Run: headless pygame with SDL's dummy video driver; simulated clock (each Clock.tick advances the game by its frame time, no real sleeping); random seed 0; keys injected as events and as key.get_pressed() state; no mouse input.
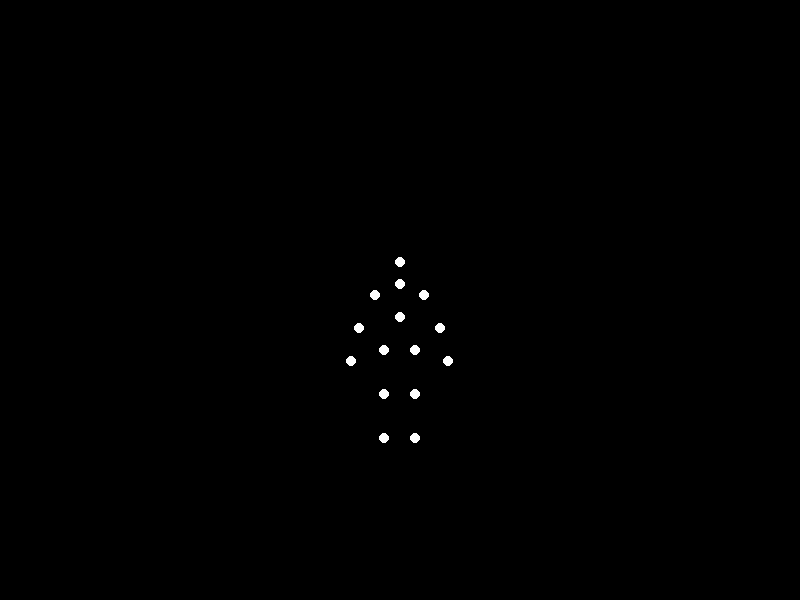
Frame 1 of 4 · flips 1–60 · no input
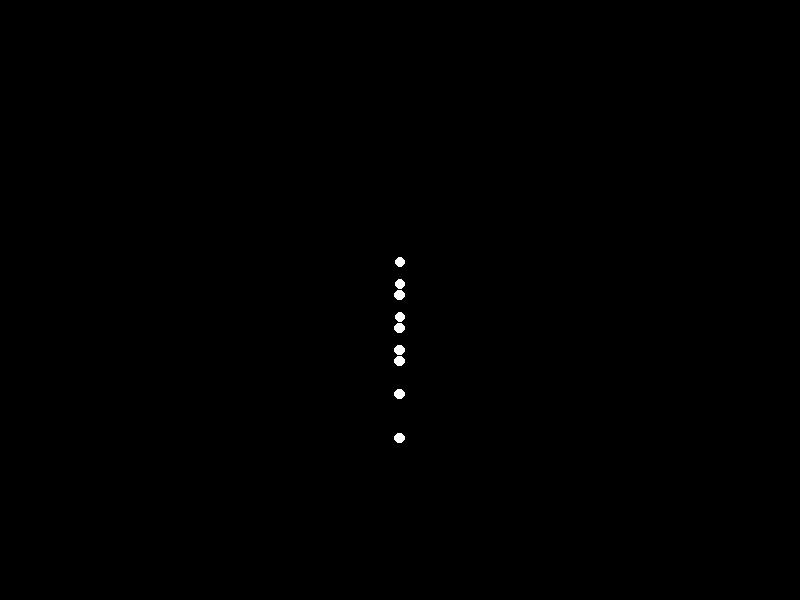
Frame 2 of 4 · flips 61–180 · tapped SPACE, RETURN · held RIGHT (→), D
Frame 3 of 4 · flips 181–300 · held DOWN (↓), S · screen same as frame 1, image omitted
Frame 4 of 4 · flips 301–420 · held LEFT (←), A, UP (↑), W · screen unchanged from frame 3, image omitted

The pygame program that drew these frames:


import pygame
import math

# Initialize Pygame
pygame.init()

# Screen dimensions
SCREEN_WIDTH = 800
SCREEN_HEIGHT = 600
screen = pygame.display.set_mode((SCREEN_WIDTH, SCREEN_HEIGHT))
pygame.display.set_caption("Biological Motion Stimulus: Turning Around")

# Colors
BLACK = (0, 0, 0)
WHITE = (255, 255, 255)

# Point light parameters
POINT_RADIUS = 5  # Size of the white dots

# Biomechanical model (simplified 15 points)
# Points are defined relative to a central origin (e.g., mid-hip) at (0,0,0)
# Y: vertical (up/down)
# X: horizontal (left/right)
# Z: depth (forward/backward from viewer). Positive Z means closer to viewer.
# Initial pose: Facing forward (viewer).
# These are rough estimations of human joint positions in a normalized space.
# The relative positions are designed to suggest a 'woman with heavy weight' through
# a slightly wider stance and generally upright posture.
initial_points_3d = {
    "head":           (0.0,   0.40,  0.0),
    "neck":           (0.0,   0.30,  0.0),  # Base of neck / top of spine
    "l_shoulder":     (-0.16, 0.25,  0.0),  # Slightly wider shoulders
    "r_shoulder":     (0.16,  0.25,  0.0),
    "l_elbow":        (-0.26, 0.10,  0.0),
    "r_elbow":        (0.26,  0.10,  0.0),
    "l_wrist":        (-0.31, -0.05, 0.0),
    "r_wrist":        (0.31,  -0.05, 0.0),
    "torso_center":   (0.0,   0.15,  0.0),  # Mid-torso/spine
    "l_hip":          (-0.10, 0.0,   0.0),  # Wider hips for "heavy weight" suggestion
    "r_hip":          (0.10,  0.0,   0.0),
    "l_knee":         (-0.10, -0.20, 0.0),
    "r_knee":         (0.10,  -0.20, 0.0),
    "l_ankle":        (-0.10, -0.40, 0.0),
    "r_ankle":        (0.10,  -0.40, 0.0),
}

# Ensure exactly 15 points
if len(initial_points_3d) != 15:
    raise ValueError(f"Expected 15 points, but got {len(initial_points_3d)}. "
                     "Please ensure the 'initial_points_3d' dictionary contains exactly 15 entries.")

# Convert dict to a list of (name, (x,y,z)) for consistent processing order
points_list = [(name, pos) for name, pos in initial_points_3d.items()]

# Scaling factors for mapping normalized coordinates to screen pixels
# These determine the overall size of the human figure on screen.
BODY_HEIGHT_SCALE = 220  # Height from feet to head. Adjust as needed.
BODY_WIDTH_SCALE = 180   # Width of the figure. Adjust as needed.

# Center of the figure on screen
# Adjusted so the figure is centered vertically, slightly up from true center
# to account for typical standing poses
CENTER_X = SCREEN_WIDTH // 2
CENTER_Y = SCREEN_HEIGHT // 2 + 50

# Animation parameters
rotation_angle = 0.0  # Current rotation angle in radians (initial: facing forward)
# Speed of rotation (radians per frame). Slower for 'heavy weight' suggestion.
# 0.5 degrees per frame = 0.5 * pi / 180 radians/frame.
# At 60 FPS, a full 360-degree turn will take 720 frames (12 seconds), suggesting a deliberate pace.
rotation_speed = math.radians(0.5)

# Game loop
running = True
clock = pygame.time.Clock()
FPS = 60  # Frames per second for smooth animation

while running:
    for event in pygame.event.get():
        if event.type == pygame.QUIT:
            running = False

    screen.fill(BLACK)  # Clear the screen with black

    # Update global rotation angle for the entire body
    rotation_angle += rotation_speed
    # Loop the rotation continuously after a full turn (360 degrees)
    if rotation_angle > 2 * math.pi:
        rotation_angle -= 2 * math.pi

    # Calculate and draw 2D projected points
    for name, (x, y, z) in points_list:
        # Apply Y-axis rotation to the 3D point (x, y, z)
        # The formulas for 3D rotation around the Y-axis are:
        # new_x = x * cos(angle) - z * sin(angle)
        # new_z = x * sin(angle) + z * cos(angle)
        # new_y = y (Y-coordinate remains unchanged for Y-axis rotation)
        rotated_x = x * math.cos(rotation_angle) - z * math.sin(rotation_angle)
        rotated_z = x * math.sin(rotation_angle) + z * math.cos(rotation_angle)
        rotated_y = y # Y-coordinate remains unchanged by Y-axis rotation

        # Project the rotated 3D point onto the 2D screen.
        # Orthographic projection is used, meaning Z is only for rotation calculation,
        # not for scaling the visual size of the points, as per the example image.
        # Scale the coordinates to screen pixels and translate to the screen center.
        screen_x = CENTER_X + rotated_x * BODY_WIDTH_SCALE
        screen_y = CENTER_Y - rotated_y * BODY_HEIGHT_SCALE  # Y-axis inverted for screen coordinates (origin is top-left)

        # Draw the white circle point
        pygame.draw.circle(screen, WHITE, (int(screen_x), int(screen_y)), POINT_RADIUS)

    pygame.display.flip()  # Update the full display surface to show the new frame
    clock.tick(FPS)        # Control the frame rate

pygame.quit()
